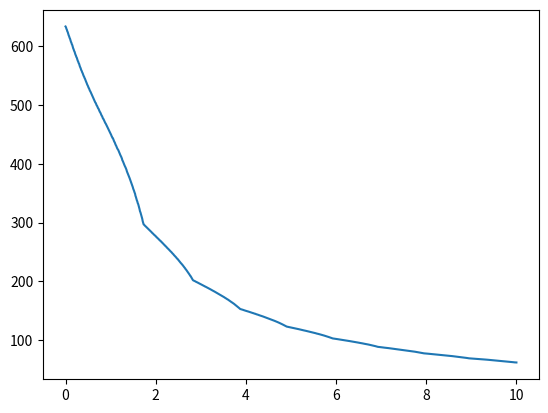

This chart was generated by the following Python code: (Note: this script raises an exception after producing the figure.)
"""
Test how the normal behaves when integrating along a flat-surface (2D)
"""
import numpy as np


def test_lambda_functions(pow_r=1.0, pow_e=1.0, fact_e=0.1):
    # mag_value = np.linspace(0.1, 1000, 200)
    mag_value = np.logspace(-2, 3, num=200)

    ln2 = np.log(2)
    lambda_e = np.exp(-1 * fact_e * mag_value ** pow_e)
    lambda_r = np.exp(-1 * ln2 * (mag_value ** pow_r - 1)) - 1

    # import matplotlib.pyplot as plt

    plt.ion()
    plt.close("all")
    fig, ax = plt.subplots(figsize=(7, 2))

    plt.plot(mag_value, lambda_r, label="lambda_r")
    plt.plot(mag_value, lambda_e, label="lambda_e")

    ax.set_xscale("log")

    plt.legend()
    plt.grid()

    plt.show()


def simple_normal_weight_stretching():

    vec_prod = np.linspace(-1, 1, 300)
    ind_close = vec_prod < (-np.sqrt(2) / 2)

    stretch = np.ones(vec_prod.shape)
    # stretch[ind_close] = (1./2 + np.sqrt(2)/2) +  (1.0/2 - np.sqrt(2)/2) * np.cos(
    # - np.pi* (vec_prod[ind_close] + np.sqrt(2)/2)/ (1- np.sqrt(2)/2))
    # stretch[ind_close] = np.sqrt(2)*np.cos(-1*vec_prod[ind_close])
    stretch[ind_close] = np.sqrt(2) * (-1) * vec_prod[ind_close]
    plt.close("all")
    fig, ax = plt.subplots(figsize=(7, 2))

    plt.plot(vec_prod, stretch)
    plt.show()


class QoloRobot:
    def __init__(self, delta_angle=0.007000000216066837):
        self.delta_angle = delta_angle
        self.radius_robot = 0.35
        # self.radius_min_norm = 0.40
        self.radius_min_norm = 0.3505

        self.weight_power = 2

        # self.weight_max_norm = 1 / (self.radius_min_norm - self.radius_robot)
        # 9.26948535e
        # self.weight_max_norm = 12151.17294101414

        self.weight_max_norm = 6.99580150e04

    def evaluate_reference(
        self, dist_horizontal_rel, dist_horizontal=None, delta_angle0=0
    ):

        dist_horizontal = (1 + dist_horizontal_rel) * self.radius_robot

        angles = np.hstack(
            (
                np.flip(np.arange(delta_angle0, -np.pi / 2.0, (-1) * self.delta_angle)),
                np.arange(delta_angle0 + self.delta_angle, np.pi / 2, self.delta_angle),
            )
        )

        points = np.vstack(
            (
                np.tan(angles) * dist_horizontal,
                np.ones(angles.shape) * (-1 * dist_horizontal),
            )
        )

        dists = LA.norm(points, axis=0)
        dirs = (-1) * points / np.tile(dists, (2, 1))

        weights = 1 / (dists - self.radius_robot) ** self.weight_power

        sum_weights = np.sum(weights)

        if sum_weights > self.weight_max_norm:
            sum_weights = self.weight_max_norm

        if sum_weights > 1:
            weights = weights / sum_weights

        reference_dir = np.sum(dirs * np.tile(weights, (2, 1)), axis=1)

        print("ref dir", reference_dir)


def evaluation_reference_dir():
    my_qolo = QoloRobot()

    my_qolo.evaluate_reference(dist_horizontal_rel=0.1)


def evaluation_parameters():
    my_qolo = QoloRobot()
    n_points = 2 * np.pi / my_qolo.delta_angle
    print(f"Total number of points: {n_points}")

    delta_dist = 1 - np.cos(my_qolo.delta_angle / 2)
    print(f"Relative penetration distance of on plane {delta_dist}")
    print(
        f"Absolute penetration distance of on plane {delta_dist*my_qolo.radius_robot}"
    )

    # Horizontal detection at object-radius
    dist_horizontal = 2 * np.sin(my_qolo.delta_angle / 2) * my_qolo.radius_robot
    print(f"Horizontal distance on surface {dist_horizontal} m.")

    # Penetration of circular obstacle
    diameter_object = 0.01
    delta_dist = diameter_object - np.sqrt(diameter_object ** 2 - dist_horizontal ** 2)
    print(
        f"Penetration of an obstacle with diameter={diameter_object}m is {delta_dist}m."
    )
    print(
        f"Realtive is {delta_dist/diameter_object} with ~{diameter_object/dist_horizontal}"
        + f"control points."
    )

    # Triangluar obstacle
    d_penetration_max = 0.001
    min_angle = np.arctan((dist_horizontal / 2.0) / (d_penetration_max))
    print(f"Min angle for penetration <0.001 is {min_angle*180/np.pi} deg")


def plot_close_summation(num_angles=100, n_points=1000):
    delta_angle = 2 * np.pi / n_points
    rad_robot = 1

    min_dist_on_surf = 2 * np.sin(delta_angle / 2) * rad_robot

    laserscan_angles = np.linspace(-np.pi / 2, np.pi / 2, n_points)
    dy_list = np.linspace(1e-4, 10, 1000)

    gap_width = min_dist_on_surf + rad_robot * 2

    r_unit_vec = np.vstack(((-1) * np.sin(delta_angle), np.cos(delta_angle)))

    ry_all = np.zeros(dy_list.shape)

    for ii, dy in enumerate(dy_list):
        dx = np.tan(laserscan_angles) * dy

        dists = np.zeros(dx.shape)
        ind_ingap = np.abs(dx) < gap_width / 2

        dists[ind_ingap] = np.abs(
            gap_width / 2 * 1 / np.sin(laserscan_angles[ind_ingap])
        )

        ind_outgap = np.logical_not(ind_ingap)
        dists[ind_outgap] = dy * 1 // np.cos(laserscan_angles[ind_outgap])

        weigths = 1 / dists

        import matplotlib.pyplot as plt

        r_vec = np.sum(r_unit_vec * np.tile(weigths, (2, 1)), axis=1)

        ry_all[ii] = r_vec[1]
        # breakpoint()

    plt.figure()
    # plt.plot(dx_list, r_vec)
    plt.plot(dy_list, ry_all)
    plt.ion()
    plt.show()
    breakpoint()


if (__name__) == "__main__":
    # evaluation_parameters()
    # evaluation_reference_dir()

    # test_lambda_functions()

    # simple_normal_weight_stretching()

    plot_close_summation()

    pass
